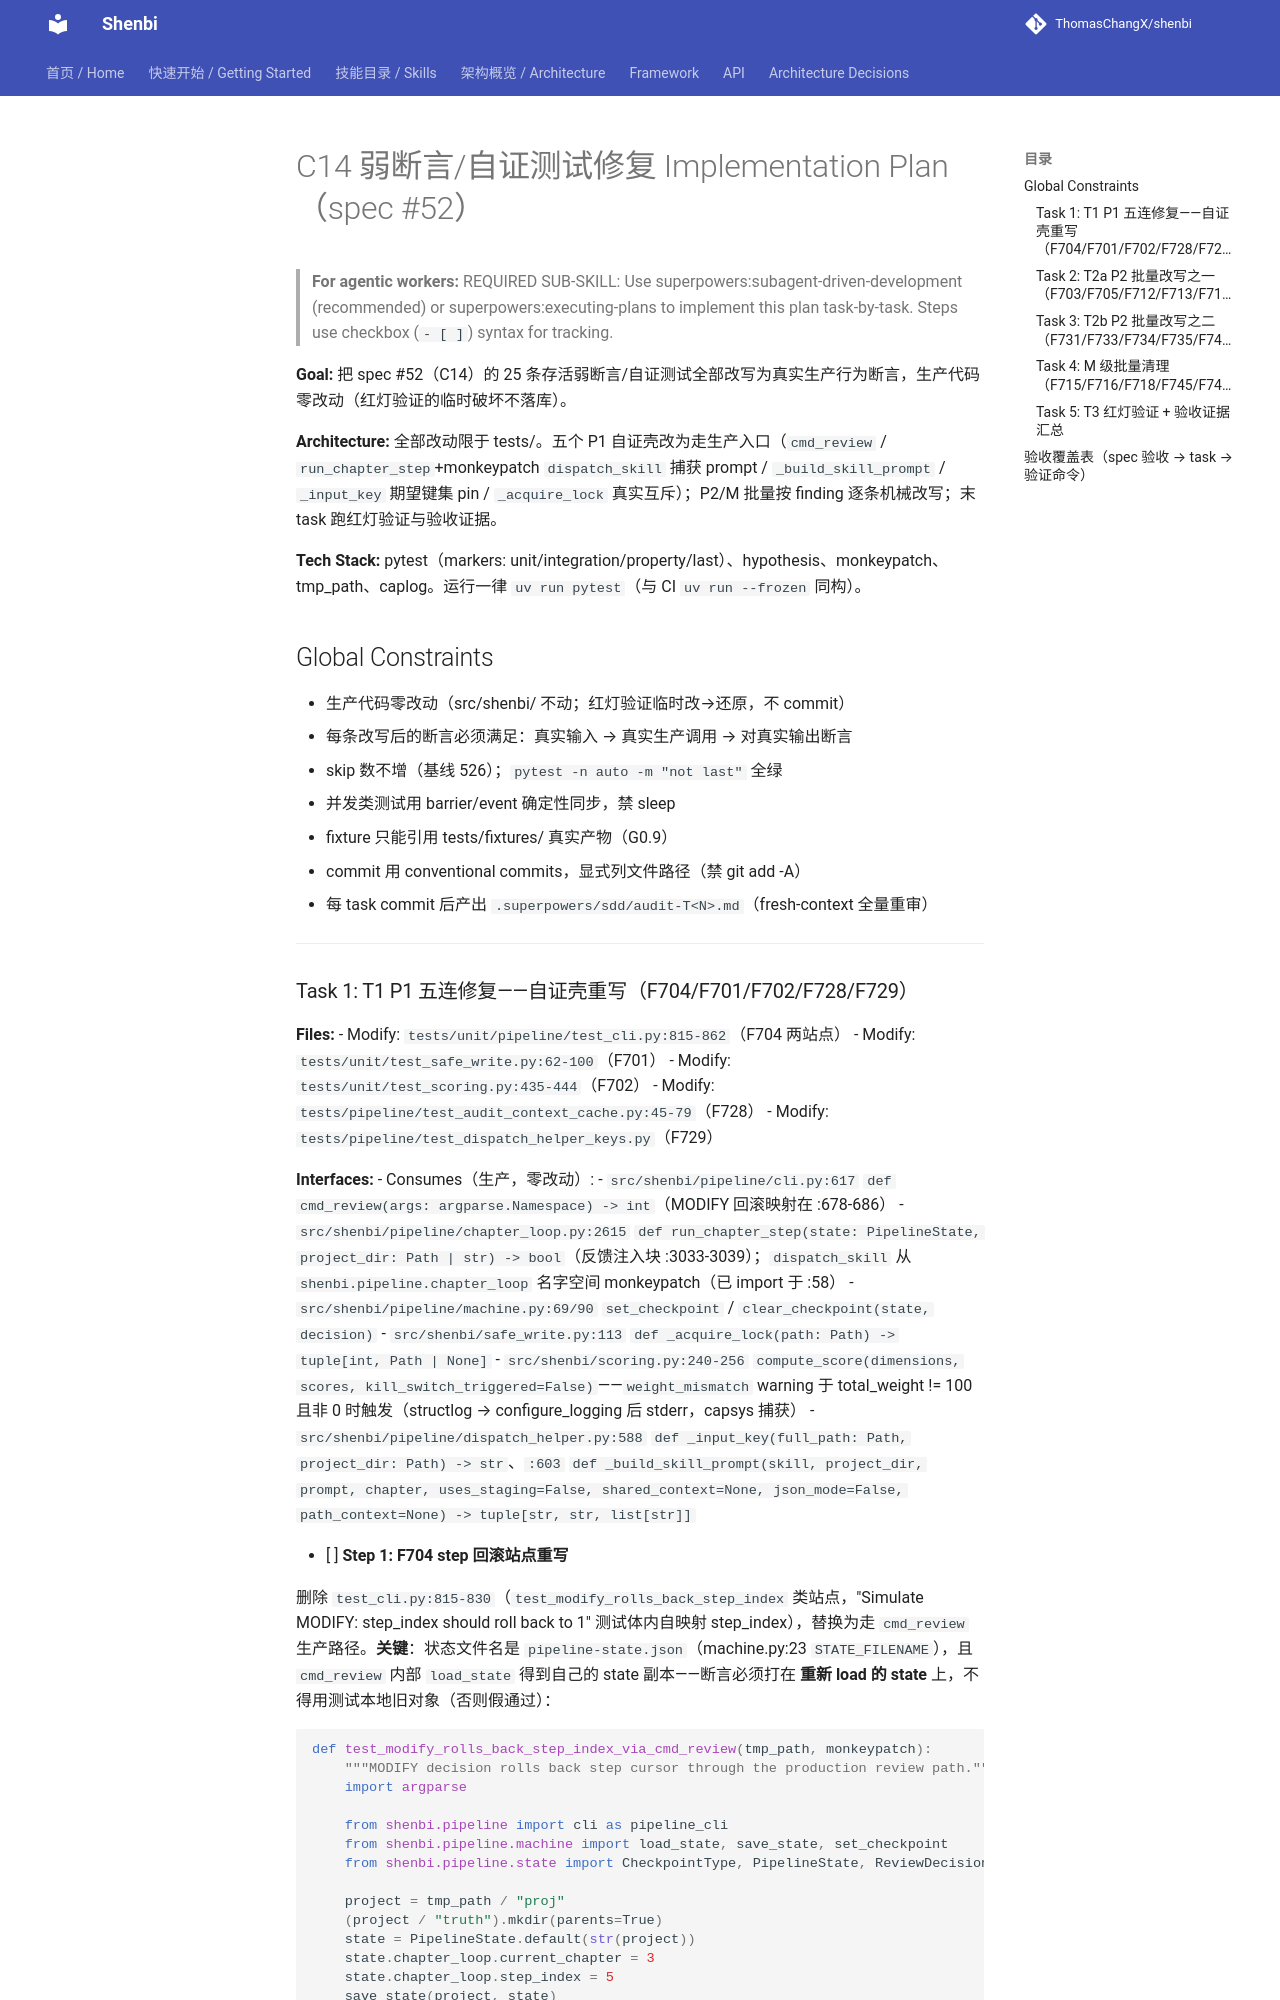

repository: ThomasChangX/shenbi · page: superpowers/plans/archive/2026-09-08-c14-weak-assertions/index.html · generator: mkdocs

# C14 弱断言/自证测试修复 Implementation Plan（spec #52）

> **For agentic workers:** REQUIRED SUB-SKILL: Use superpowers:subagent-driven-development (recommended) or superpowers:executing-plans to implement this plan task-by-task. Steps use checkbox (`- [ ]`) syntax for tracking.

**Goal:** 把 spec #52（C14）的 25 条存活弱断言/自证测试全部改写为真实生产行为断言，生产代码零改动（红灯验证的临时破坏不落库）。

**Architecture:** 全部改动限于 tests/。五个 P1 自证壳改为走生产入口（`cmd_review` / `run_chapter_step`+monkeypatch `dispatch_skill` 捕获 prompt / `_build_skill_prompt` / `_input_key` 期望键集 pin / `_acquire_lock` 真实互斥）；P2/M 批量按 finding 逐条机械改写；末 task 跑红灯验证与验收证据。

**Tech Stack:** pytest（markers: unit/integration/property/last）、hypothesis、monkeypatch、tmp_path、caplog。运行一律 `uv run pytest`（与 CI `uv run --frozen` 同构）。

## Global Constraints

- 生产代码零改动（src/shenbi/ 不动；红灯验证临时改→还原，不 commit）
- 每条改写后的断言必须满足：真实输入 → 真实生产调用 → 对真实输出断言
- skip 数不增（基线 526）；`pytest -n auto -m "not last"` 全绿
- 并发类测试用 barrier/event 确定性同步，禁 sleep
- fixture 只能引用 tests/fixtures/ 真实产物（G0.9）
- commit 用 conventional commits，显式列文件路径（禁 git add -A）
- 每 task commit 后产出 `.superpowers/sdd/audit-T<N>.md`（fresh-context 全量重审）

---
